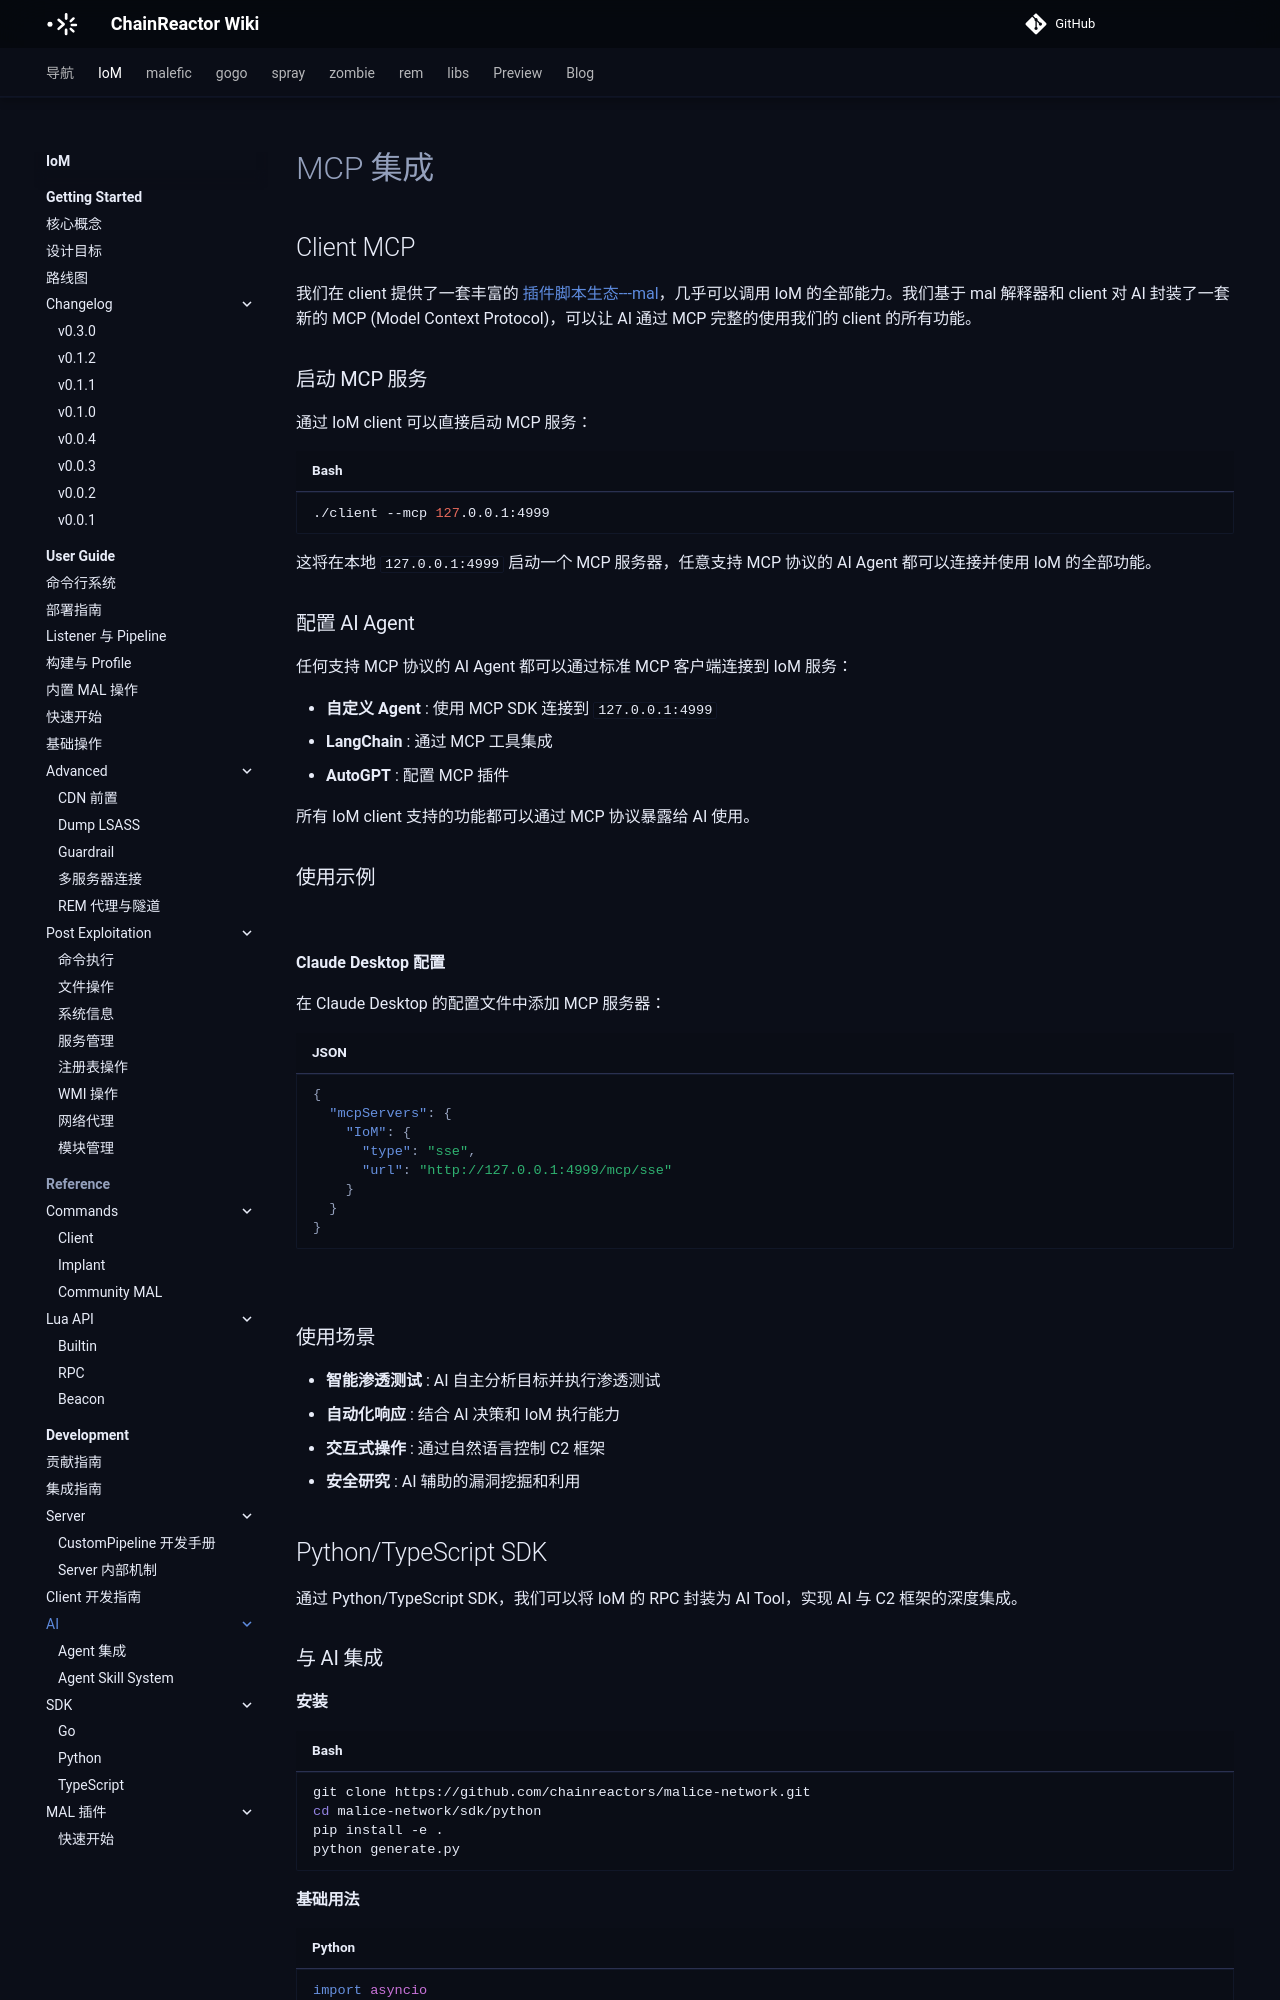

repository: chainreactors/wiki · page: IoM/development/ai/index.html · generator: mkdocs

---
title: MCP 集成
description: 我们在 client 提供了一套丰富的 插件脚本生态---mal，几乎可以调用 IoM 的全部能力。我们基于 mal 解释器和 client
  对 AI 封装了一套新的 MCP (Model Context Protocol)，可以让 AI 通过 MCP 完整的使用我们的 client 的所有功能。
edition: community
generated: false
source: wiki:manual/integrate/ai.md
---

## Client MCP

我们在 client 提供了一套丰富的 [插件脚本生态---mal](/IoM/development/mals/)，几乎可以调用 IoM 的全部能力。我们基于 mal 解释器和 client 对 AI 封装了一套新的 MCP (Model Context Protocol)，可以让 AI 通过 MCP 完整的使用我们的 client 的所有功能。

### 启动 MCP 服务

通过 IoM client 可以直接启动 MCP 服务：

```bash
./client --mcp 127.0.0.1:4999
```

这将在本地 `127.0.0.1:4999` 启动一个 MCP 服务器，任意支持 MCP 协议的 AI Agent 都可以连接并使用 IoM 的全部功能。

### 配置 AI Agent


任何支持 MCP 协议的 AI Agent 都可以通过标准 MCP 客户端连接到 IoM 服务：

- **自定义 Agent** : 使用 MCP SDK 连接到 `127.0.0.1:4999`
- **LangChain** : 通过 MCP 工具集成
- **AutoGPT** : 配置 MCP 插件


所有 IoM client 支持的功能都可以通过 MCP 协议暴露给 AI 使用。

### 使用示例

![](../../assets/Pasted image 20251102194513.png)



**Claude Desktop 配置**

在 Claude Desktop 的配置文件中添加 MCP 服务器：

```json
{
  "mcpServers": {
    "IoM": {
      "type": "sse",
      "url": "http://127.0.0.1:4999/mcp/sse"
    }
  }
}
```
![](../../assets/Pasted image 20251102194506.png)


### 使用场景

- **智能渗透测试** : AI 自主分析目标并执行渗透测试
- **自动化响应** : 结合 AI 决策和 IoM 执行能力
- **交互式操作** : 通过自然语言控制 C2 框架
- **安全研究** : AI 辅助的漏洞挖掘和利用
## Python/TypeScript SDK

通过 Python/TypeScript SDK，我们可以将 IoM 的 RPC 封装为 AI Tool，实现 AI 与 C2 框架的深度集成。

### 与 AI 集成

#### 安装

```bash
git clone https://github.com/chainreactors/malice-network.git
cd malice-network/sdk/python
pip install -e .
python generate.py
```

#### 基础用法

```python
import asyncio
from IoM import MaliceClient
from IoM.proto.modulepb import Request

async def execute_command(command: str) -> str:
    """在远程会话上执行命令"""
    client = MaliceClient.from_config_file("client.auth")

    async with client:
        await client.update_sessions()
        session_id = list(client.cached_sessions.keys())[0]
        session = await client.sessions.get_session(session_id)

        task = await session.execute(Request(name="execute", input=command))
        result = await client.wait_task_finish(task)
        return result.spite.response.output
```
